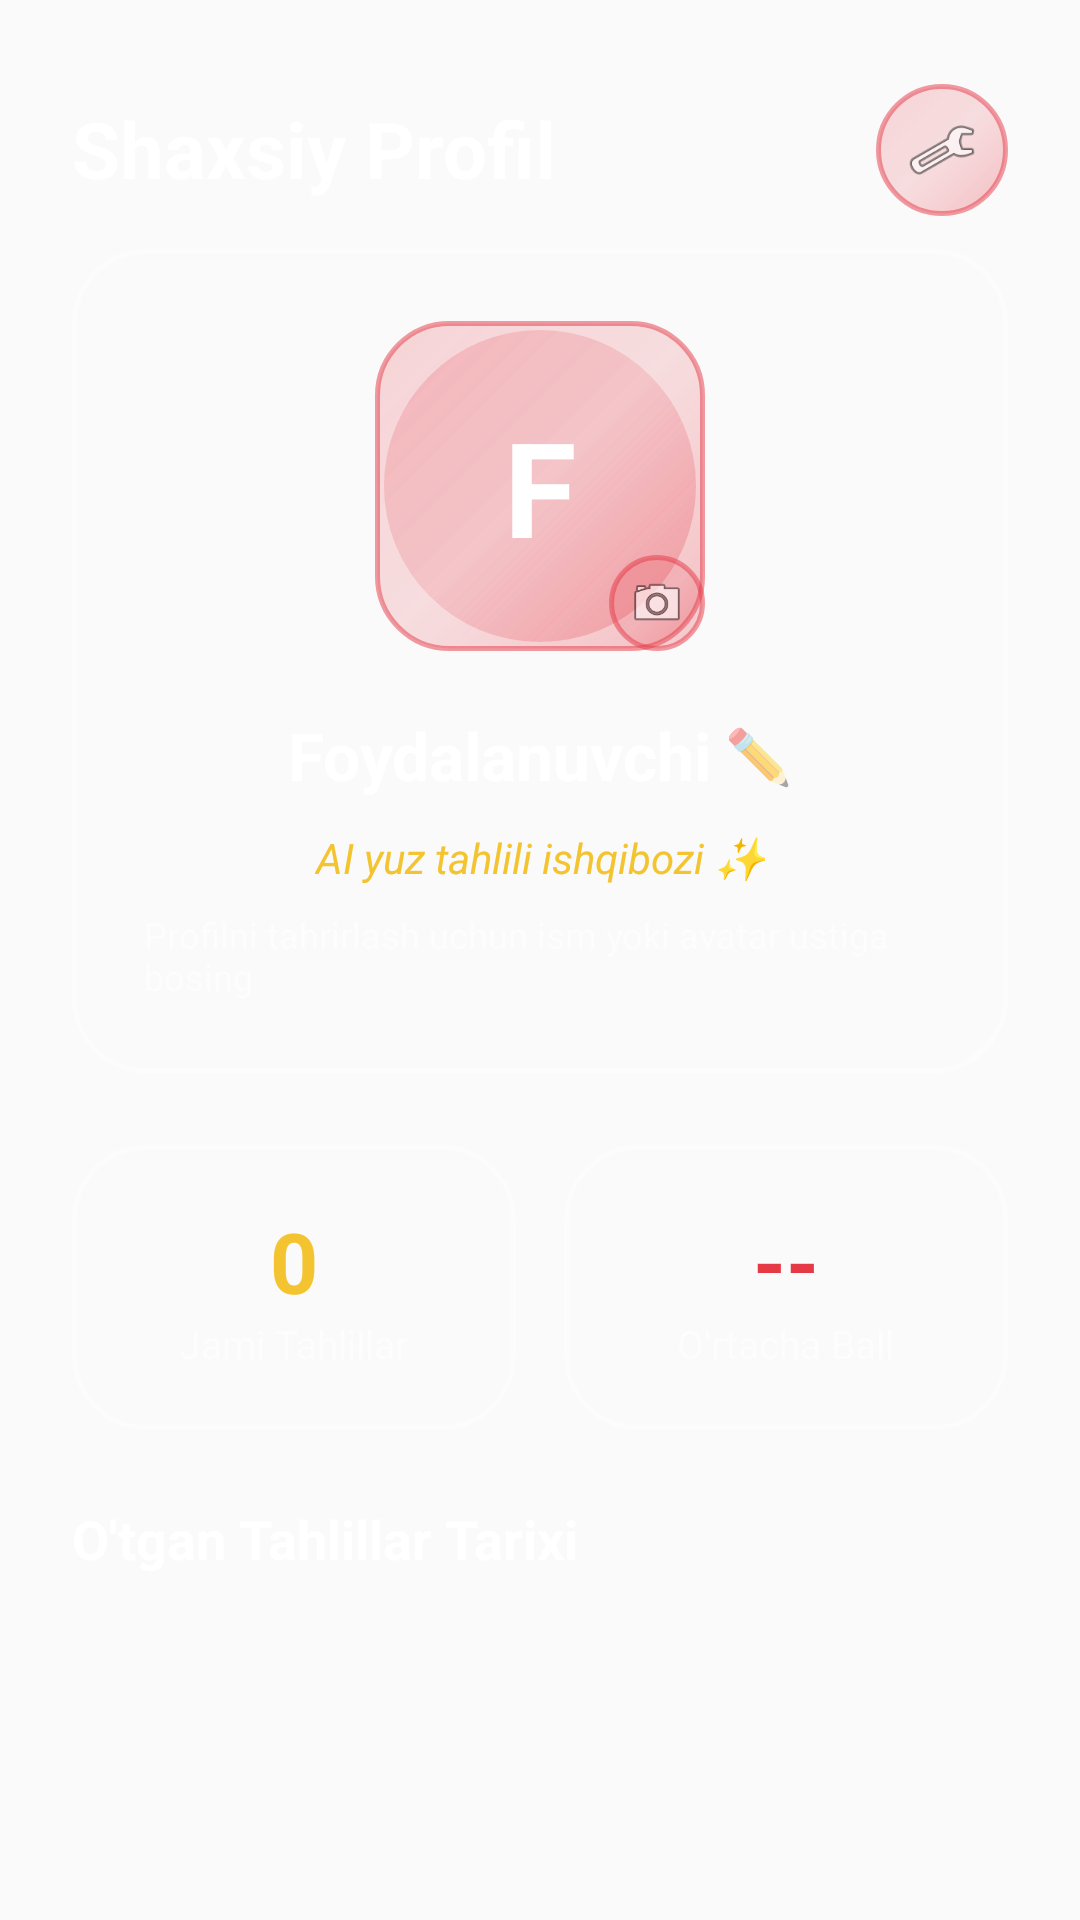

This screen was rendered from an Android layout file. Write that file and the resources it references.
<!-- AndroidManifest.xml: application theme AppTheme -->
<!-- res/layout/fragment_profile.xml -->
<?xml version="1.0" encoding="utf-8"?>
<androidx.constraintlayout.widget.ConstraintLayout xmlns:android="http://schemas.android.com/apk/res/android"
    xmlns:app="http://schemas.android.com/apk/res-auto"
    android:layout_width="match_parent"
    android:layout_height="match_parent"
    android:padding="24dp">

    
    <TextView
        android:id="@+id/tv_profile_title"
        android:layout_width="wrap_content"
        android:layout_height="wrap_content"
        android:text="Shaxsiy Profil"
        android:textColor="@color/white"
        android:textSize="26sp"
        android:textStyle="bold"
        app:layout_constraintTop_toTopOf="parent"
        app:layout_constraintStart_toStartOf="parent"
        android:layout_marginTop="8dp"/>

    <ImageView
        android:id="@+id/btn_open_settings"
        android:layout_width="44dp"
        android:layout_height="44dp"
        android:src="@android:drawable/ic_menu_preferences"
        android:padding="10dp"
        android:background="@drawable/bg_liquid_glass_accent"
        app:layout_constraintTop_toTopOf="parent"
        app:layout_constraintEnd_toEndOf="parent"
        android:layout_marginTop="4dp"/>

    <ScrollView
        android:layout_width="match_parent"
        android:layout_height="0dp"
        app:layout_constraintTop_toBottomOf="@id/tv_profile_title"
        app:layout_constraintBottom_toBottomOf="parent"
        android:scrollbars="none"
        android:layout_marginTop="16dp">

        <LinearLayout
            android:layout_width="match_parent"
            android:layout_height="wrap_content"
            android:orientation="vertical"
            android:gravity="center_horizontal">

            
            <LinearLayout
                android:layout_width="match_parent"
                android:layout_height="wrap_content"
                android:orientation="vertical"
                android:gravity="center"
                android:background="@drawable/bg_liquid_glass"
                android:padding="24dp"
                android:layout_marginBottom="24dp">

                <FrameLayout
                    android:id="@+id/layout_avatar_click"
                    android:layout_width="110dp"
                    android:layout_height="110dp"
                    android:clickable="true"
                    android:focusable="true">

                    
                    <com.google.android.material.imageview.ShapeableImageView
                        android:id="@+id/iv_user_avatar"
                        android:layout_width="match_parent"
                        android:layout_height="match_parent"
                        android:scaleType="centerCrop"
                        android:background="@drawable/bg_liquid_glass_accent"
                        app:shapeAppearanceOverlay="@style/CircleImageView"
                        android:padding="3dp"/>

                    <TextView
                        android:id="@+id/tv_avatar_placeholder"
                        android:layout_width="match_parent"
                        android:layout_height="match_parent"
                        android:text="F"
                        android:textColor="@color/white"
                        android:textSize="44sp"
                        android:textStyle="bold"
                        android:gravity="center"
                        android:background="@drawable/bg_liquid_glass_accent"/>

                    
                    <ImageView
                        android:layout_width="32dp"
                        android:layout_height="32dp"
                        android:layout_gravity="bottom|end"
                        android:src="@android:drawable/ic_menu_camera"
                        android:padding="6dp"
                        android:background="@drawable/bg_liquid_glass_accent"/>
                </FrameLayout>

                <LinearLayout
                    android:id="@+id/layout_edit_nickname"
                    android:layout_width="wrap_content"
                    android:layout_height="wrap_content"
                    android:orientation="horizontal"
                    android:gravity="center_vertical"
                    android:clickable="true"
                    android:focusable="true"
                    android:layout_marginTop="14dp"
                    android:padding="6dp">

                    <TextView
                        android:id="@+id/tv_user_nickname"
                        android:layout_width="wrap_content"
                        android:layout_height="wrap_content"
                        android:text="Foydalanuvchi"
                        android:textColor="@color/white"
                        android:textSize="22sp"
                        android:textStyle="bold"/>

                    <TextView
                        android:layout_width="wrap_content"
                        android:layout_height="wrap_content"
                        android:text=" ✏️"
                        android:textSize="18sp"/>
                </LinearLayout>

                
                <TextView
                    android:id="@+id/tv_user_bio"
                    android:layout_width="wrap_content"
                    android:layout_height="wrap_content"
                    android:text="AI yuz tahlili ishqibozi ✨"
                    android:textColor="@color/colorAccent"
                    android:textSize="14sp"
                    android:textStyle="italic"
                    android:gravity="center"
                    android:layout_marginTop="4dp"
                    android:paddingStart="16dp"
                    android:paddingEnd="16dp"/>

                <TextView
                    android:layout_width="wrap_content"
                    android:layout_height="wrap_content"
                    android:text="Profilni tahrirlash uchun ism yoki avatar ustiga bosing"
                    android:textColor="@color/white_transparent"
                    android:textSize="12sp"
                    android:layout_marginTop="8dp"/>
            </LinearLayout>

            
            <LinearLayout
                android:layout_width="match_parent"
                android:layout_height="wrap_content"
                android:orientation="horizontal"
                android:weightSum="2"
                android:layout_marginBottom="24dp">

                <LinearLayout
                    android:layout_width="0dp"
                    android:layout_height="wrap_content"
                    android:layout_weight="1"
                    android:orientation="vertical"
                    android:gravity="center"
                    android:background="@drawable/bg_liquid_glass"
                    android:padding="20dp"
                    android:layout_marginEnd="8dp">

                    <TextView
                        android:id="@+id/tv_history_count"
                        android:layout_width="wrap_content"
                        android:layout_height="wrap_content"
                        android:text="0"
                        android:textColor="@color/colorAccent"
                        android:textSize="28sp"
                        android:textStyle="bold"/>

                    <TextView
                        android:layout_width="wrap_content"
                        android:layout_height="wrap_content"
                        android:text="Jami Tahlillar"
                        android:textColor="@color/white_transparent"
                        android:textSize="13sp" />
                </LinearLayout>

                <LinearLayout
                    android:layout_width="0dp"
                    android:layout_height="wrap_content"
                    android:layout_weight="1"
                    android:orientation="vertical"
                    android:gravity="center"
                    android:background="@drawable/bg_liquid_glass"
                    android:padding="20dp"
                    android:layout_marginStart="8dp">

                    <TextView
                        android:id="@+id/tv_avg_score"
                        android:layout_width="wrap_content"
                        android:layout_height="wrap_content"
                        android:text="--"
                        android:textColor="@color/colorPrimary"
                        android:textSize="28sp"
                        android:textStyle="bold"/>

                    <TextView
                        android:layout_width="wrap_content"
                        android:layout_height="wrap_content"
                        android:text="O'rtacha Ball"
                        android:textColor="@color/white_transparent"
                        android:textSize="13sp" />
                </LinearLayout>
            </LinearLayout>

            <TextView
                android:layout_width="match_parent"
                android:layout_height="wrap_content"
                android:text="O'tgan Tahlillar Tarixi"
                android:textColor="@color/white"
                android:textSize="18sp"
                android:textStyle="bold"
                android:layout_marginBottom="16dp"/>

            
            <LinearLayout
                android:id="@+id/layout_history_list"
                android:layout_width="match_parent"
                android:layout_height="wrap_content"
                android:orientation="vertical" />

            <TextView
                android:id="@+id/tv_empty_history"
                android:layout_width="wrap_content"
                android:layout_height="wrap_content"
                android:text="Hali tahlillar bajarilmadi"
                android:textColor="@color/white_transparent"
                android:textSize="15sp"
                android:layout_marginTop="24dp"
                android:visibility="gone"/>

        </LinearLayout>
    </ScrollView>

</androidx.constraintlayout.widget.ConstraintLayout>
<!-- resources referenced by this layout -->
<resources>
  <color name="colorAccent">#F4C430</color>
  <color name="colorPrimary">#E63946</color>
  <color name="white">#FFFFFF</color>
  <color name="white_transparent">#80ffffff</color>
  <!-- drawable bg_liquid_glass (drawable) -->
  <?xml version="1.0" encoding="utf-8"?>
  <shape xmlns:android="http://schemas.android.com/apk/res/android"
      android:shape="rectangle">
      
      
      <gradient
          android:angle="135"
          android:startColor="#2BFFFFFF"
          android:centerColor="#10FFFFFF"
          android:endColor="#18FFFFFF"
          android:type="linear" />
          
      <corners android:radius="24dp" />
      
      
      <stroke
          android:width="1.5dp"
          android:color="#55FFFFFF" />
  </shape>
  <!-- drawable bg_liquid_glass_accent (drawable) -->
  <?xml version="1.0" encoding="utf-8"?>
  <shape xmlns:android="http://schemas.android.com/apk/res/android"
      android:shape="rectangle">
      
      <gradient
          android:angle="135"
          android:startColor="#4DE63946"
          android:centerColor="#26E63946"
          android:endColor="#33E63946"
          android:type="linear" />
          
      <corners android:radius="24dp" />
      
      <stroke
          android:width="1.5dp"
          android:color="#80E63946" />
  </shape>
  <style name="CircleImageView">
          <item name="cornerSize">50%</item>
      </style>
  <style name="AppTheme" parent="Theme.AppCompat.Light.DarkActionBar">
          <item name="colorPrimary">#E63946</item>
          <item name="colorPrimaryDark">#0d0403</item>
          <item name="colorAccent">#F4C430</item>
      </style>
</resources>
